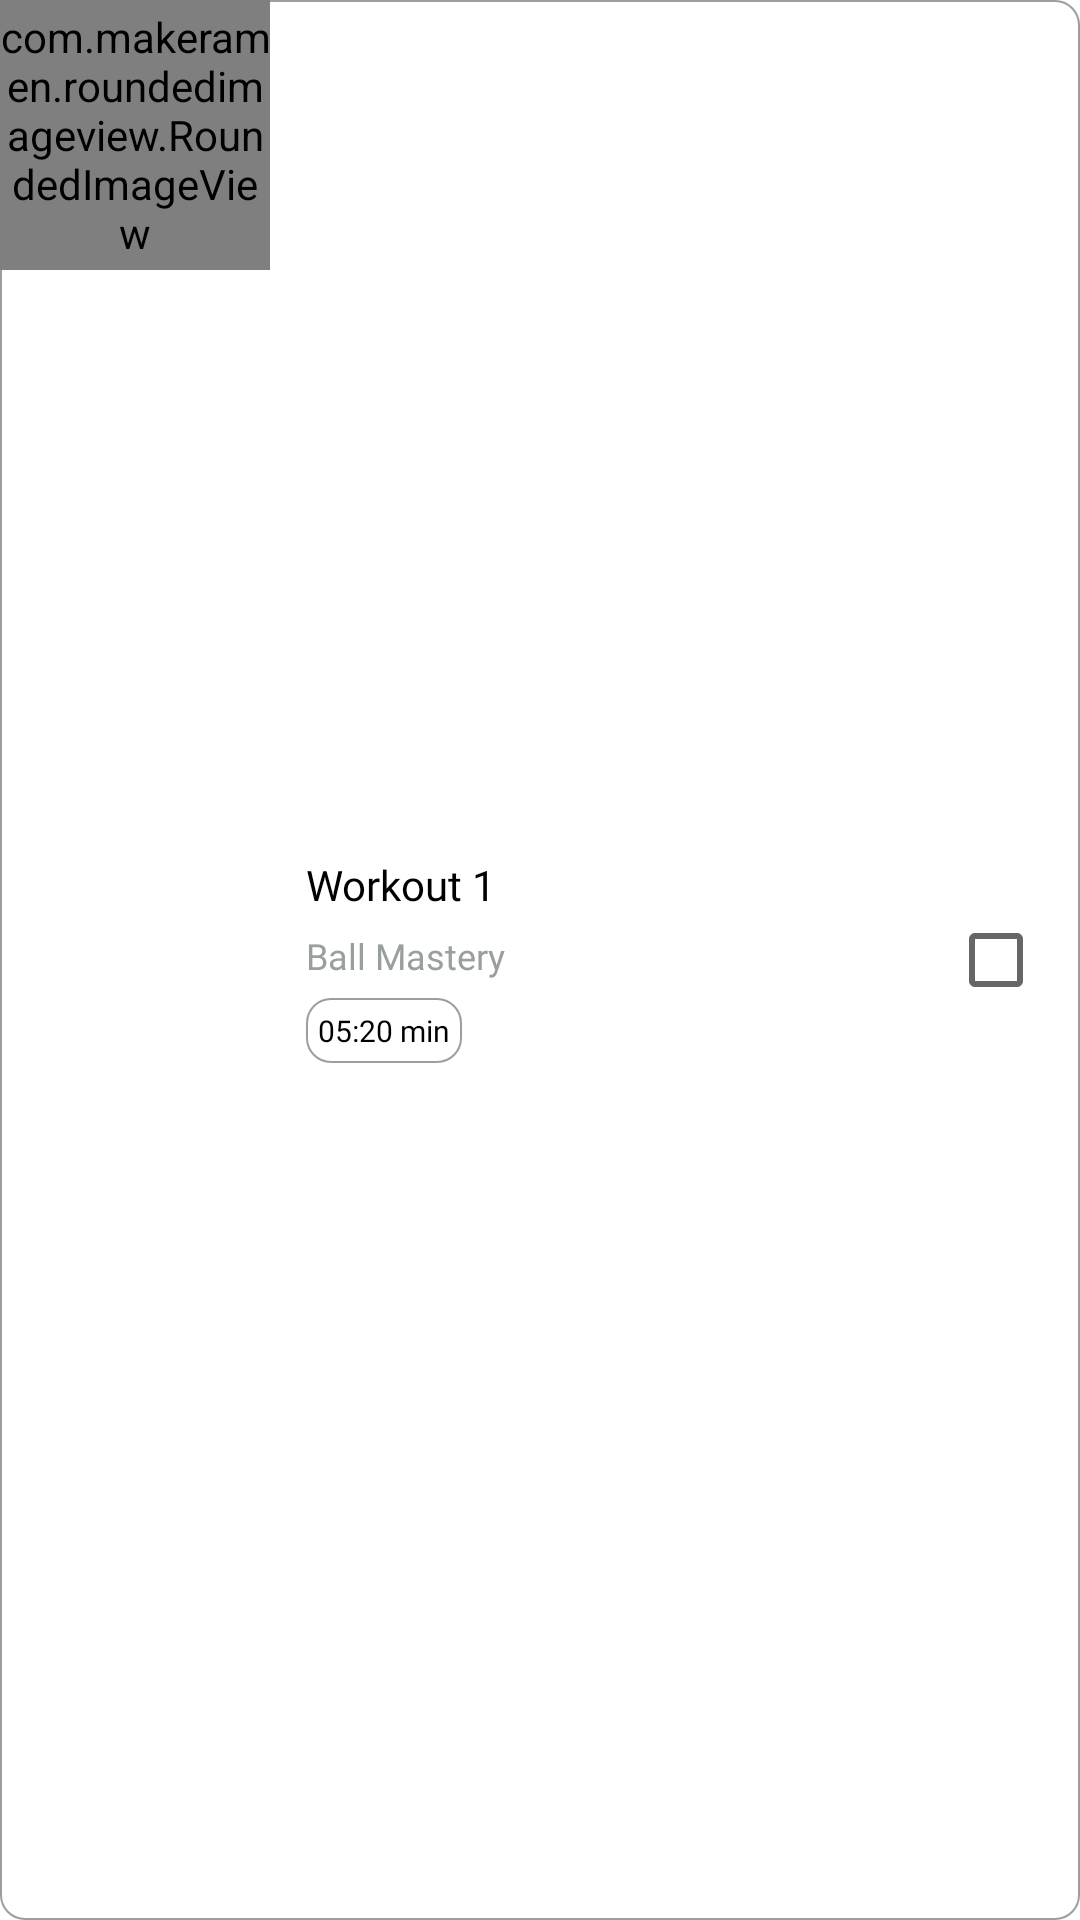

This screen was rendered from an Android layout file. Write that file and the resources it references.
<!-- AndroidManifest.xml: application theme Theme.MyBreedersStore -->
<!-- res/layout/reminder_workout_view.xml -->
<?xml version="1.0" encoding="utf-8"?>
<RelativeLayout xmlns:android="http://schemas.android.com/apk/res/android"
    android:layout_width="match_parent"
    xmlns:app="http://schemas.android.com/apk/res-auto"
    android:background="@drawable/edittext_back"
    android:layout_marginBottom="10dp"
    android:layout_height="90dp">

    <com.makeramen.roundedimageview.RoundedImageView
        android:layout_width="90dp"
        android:layout_height="90dp"
        app:riv_corner_radius_top_left="4dp"
        app:riv_corner_radius_bottom_left="4dp"
        android:src="@drawable/placeholder"
        android:id="@+id/workoutImage"
        />
    <LinearLayout
        android:layout_marginEnd="8dp"
        android:layout_toStartOf="@+id/checkBox"
        android:layout_width="wrap_content"
        android:layout_height="match_parent"
        android:layout_toEndOf="@+id/workoutImage"
        android:layout_marginStart="12dp"
        android:orientation="vertical"
        android:gravity="center_vertical"
        >
        <TextView
            android:id="@+id/title"
            android:layout_width="wrap_content"
            android:layout_height="wrap_content"
            android:text="Workout 1"
            android:fontFamily="@font/montbold"
            android:textColor="@color/black"
            android:textSize="14sp"
            />
        <TextView
            android:id="@+id/category"
            android:layout_marginTop="6dp"
            android:layout_marginBottom="6dp"
            android:layout_width="wrap_content"
            android:layout_height="wrap_content"
            android:text="Ball Mastery"
            android:fontFamily="@font/montregular"
            android:textColor="@color/light_gray"
            android:textSize="12sp"
            />

        <TextView

            android:padding="4dp"
            android:background="@drawable/edittext_back"
            android:id="@+id/duration"
            android:layout_width="wrap_content"
            android:layout_height="wrap_content"
            android:text="05:20 min"
            android:fontFamily="@font/montregular"
            android:textColor="@color/black"
            android:textSize="10sp"
            />

    </LinearLayout>
    <CheckBox

        android:id="@+id/checkBox"
        android:layout_width="28dp"
        android:layout_height="28dp"
        android:buttonTint="@color/neon_green"
        android:layout_centerVertical="true"
        android:layout_alignParentEnd="true"
        android:layout_marginEnd="16dp"
        />


</RelativeLayout>
<!-- resources referenced by this layout -->
<resources>
  <color name="black">#FF000000</color>
  <color name="light_gray">#989F9E</color>
  <!-- drawable edittext_back (drawable) -->
  <?xml version="1.0" encoding="utf-8"?>
  <shape android:shape="rectangle"
      xmlns:android="http://schemas.android.com/apk/res/android">
  
      <corners android:radius="8dp"/>
      <solid android:color="@color/white"/>
      <stroke android:width="0.5dp" android:color="@color/light_gray" />
  
  </shape>
  <style name="Theme.MyBreedersStore" parent="Theme.MaterialComponents.DayNight.NoActionBar">
          
          <item name="colorPrimary">@color/background_color</item>
          <item name="colorPrimaryVariant">@color/purple_700</item>
          <item name="colorOnPrimary">@color/white</item>
          
          <item name="colorSecondary">@color/teal_200</item>
          <item name="colorSecondaryVariant">@color/teal_700</item>
          <item name="colorOnSecondary">@color/black</item>
          
          <item name="android:statusBarColor" tools:targetApi="l">?attr/colorPrimaryVariant</item>
          
  
  
          <item name="android:buttonBarPositiveButtonStyle">@style/Widget.MaterialComponents.Button</item>
          <item name="android:buttonBarNegativeButtonStyle">@style/Widget.MaterialComponents.Button.TextButton</item>
          <item name="android:buttonBarNeutralButtonStyle">@style/Widget.MaterialComponents.Button</item>
      </style>
  <color name="white">#FFF</color>
  <color name="background_color">#FAFAFA</color>
  <color name="purple_700">@color/background_color</color>
  <color name="teal_200">@color/background_color</color>
  <color name="teal_700">@color/background_color</color>
</resources>
